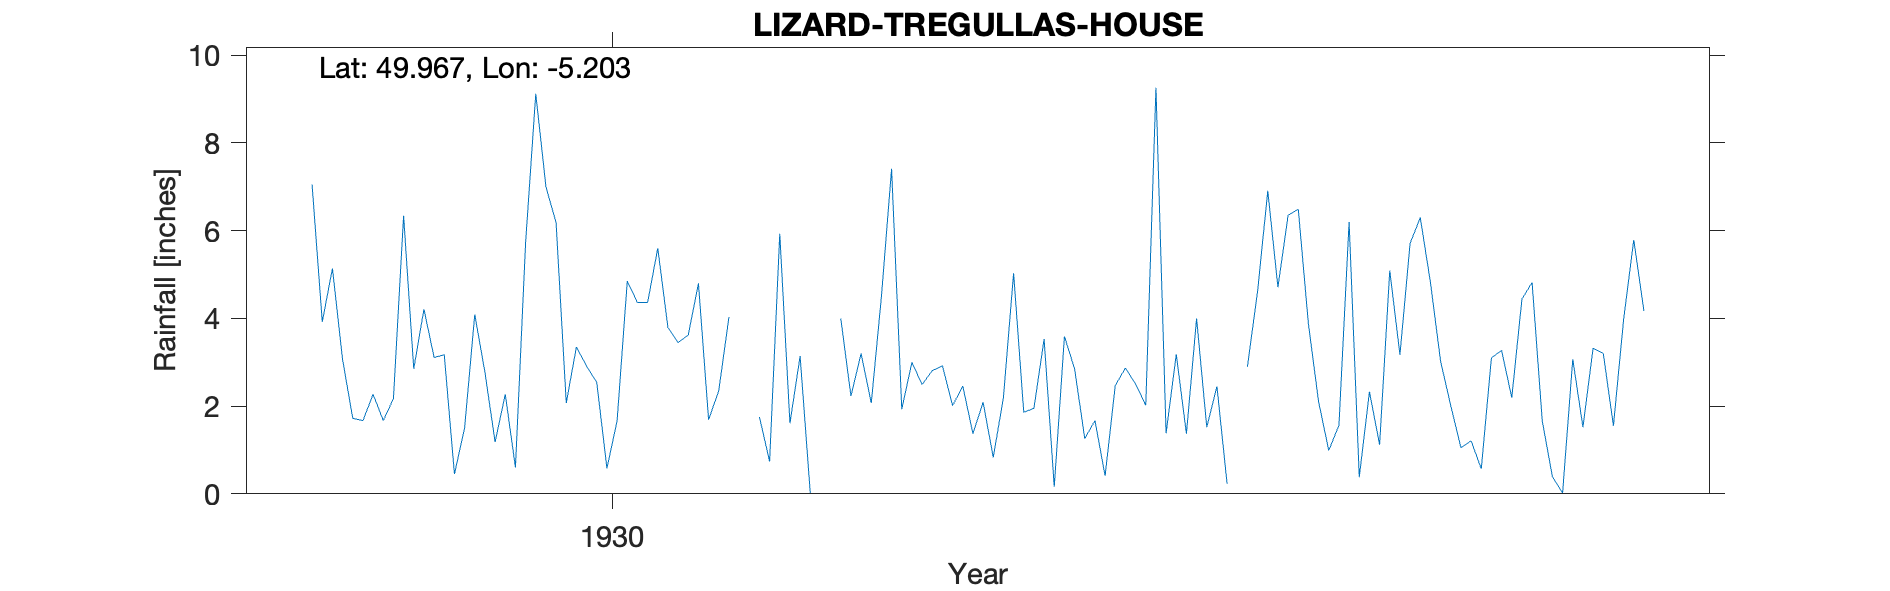

The file beside this chart, header and first rows:
LIZARD-TREGULLAS-HOUSE, , , , , , , , , , , , , , , , , , , , , 
Grid ref, SW704123, Long, -5.203, Lat, 49.97, Elevation, 244, ft, , , , , , , , , , , , , 
Station no, 1897, , , , , , , , , , , , , , , , , , , , 
, 1920, 1921, 1922, 1923, 1924, 1925, 1926, 1927, 1928, 1929, 1930, 1931, 1932, 1933, 1934, 1935, 1936, 1937, 1938, 1939, 1940
January, , , , , , , , , 7.05, 3.11, 6.18, 3.45, 3.14, 2.49, 3.53, 1.38, 6.35, 5.71, 4.82, , 
February, , , , , , , , , 3.92, 3.17, 2.07, 3.62, 0.02, 2.81, 0.16, 3.18, 6.49, 6.3, 1.66, , 
March, , , , , , , , , 5.14, 0.45, 3.35, 4.8, -999, 2.92, 3.59, 1.37, 3.87, 4.82, 0.39, , 
April, , , , , , , , , 3.06, 1.5, 2.91, 1.69, -999, 2.01, 2.85, 4, 2.1, 3.02, 0.02, , 
May, , , , , , , , , 1.72, 4.09, 2.54, 2.35, 4, 2.46, 1.26, 1.52, 0.99, 2.01, 3.07, , 
June, , , , , , , , , 1.67, 2.77, 0.58, 4.03, 2.23, 1.37, 1.67, 2.45, 1.56, 1.05, 1.52, , 
July, , , , , , , , , 2.27, 1.18, 1.66, , 3.2, 2.09, 0.41, 0.23, 6.2, 1.21, 3.32, , 
August, , , , , , , , , 1.67, 2.27, 4.85, , 2.07, 0.83, 2.47, , 0.38, 0.57, 3.2, , 
September, , , , , , , , , 2.17, 0.6, 4.36, 1.75, 4.5, 2.2, 2.87, 2.9, 2.33, 3.1, 1.55, , 
October, , , , , , , , , 6.34, 5.73, 4.36, 0.74, 7.41, 5.03, 2.5, 4.62, 1.12, 3.27, 3.97, , 
November, , , , , , , , , 2.85, 9.12, 5.6, 5.93, 1.93, 1.86, 2.02, 6.91, 5.09, 2.19, 5.79, , 
December, , , , , , , , , 4.21, 7, 3.79, 1.61, 3, 1.95, 9.26, 4.71, 3.17, 4.44, 4.17, , 
Total, , , , , , , , , 42.07, 40.99, 42.25, , 35.9, 28.02, 32.59, , 39.65, 37.69, 33.48, , 
Gauge read monthly, , , , , , , , , , , , , , , , , , , , , 
1931 July Aug Estimated by observer, , , , , , , , , , , , , , , , , , , , , 
1932 Mar Apr Bracketed Combined total 4.…, , , , , , , , , , , , , , , , , , , , , 
1935 Aug Estimated, , , , , , , , , , , , , , , , , , , , , 
1939 Station terminated, , , , , , , , , , , , , , , , , , , , , 
1932 Dec 19 Rejected from Survey 2in low, , , , , , , , , , , , , , , , , , , , , 
